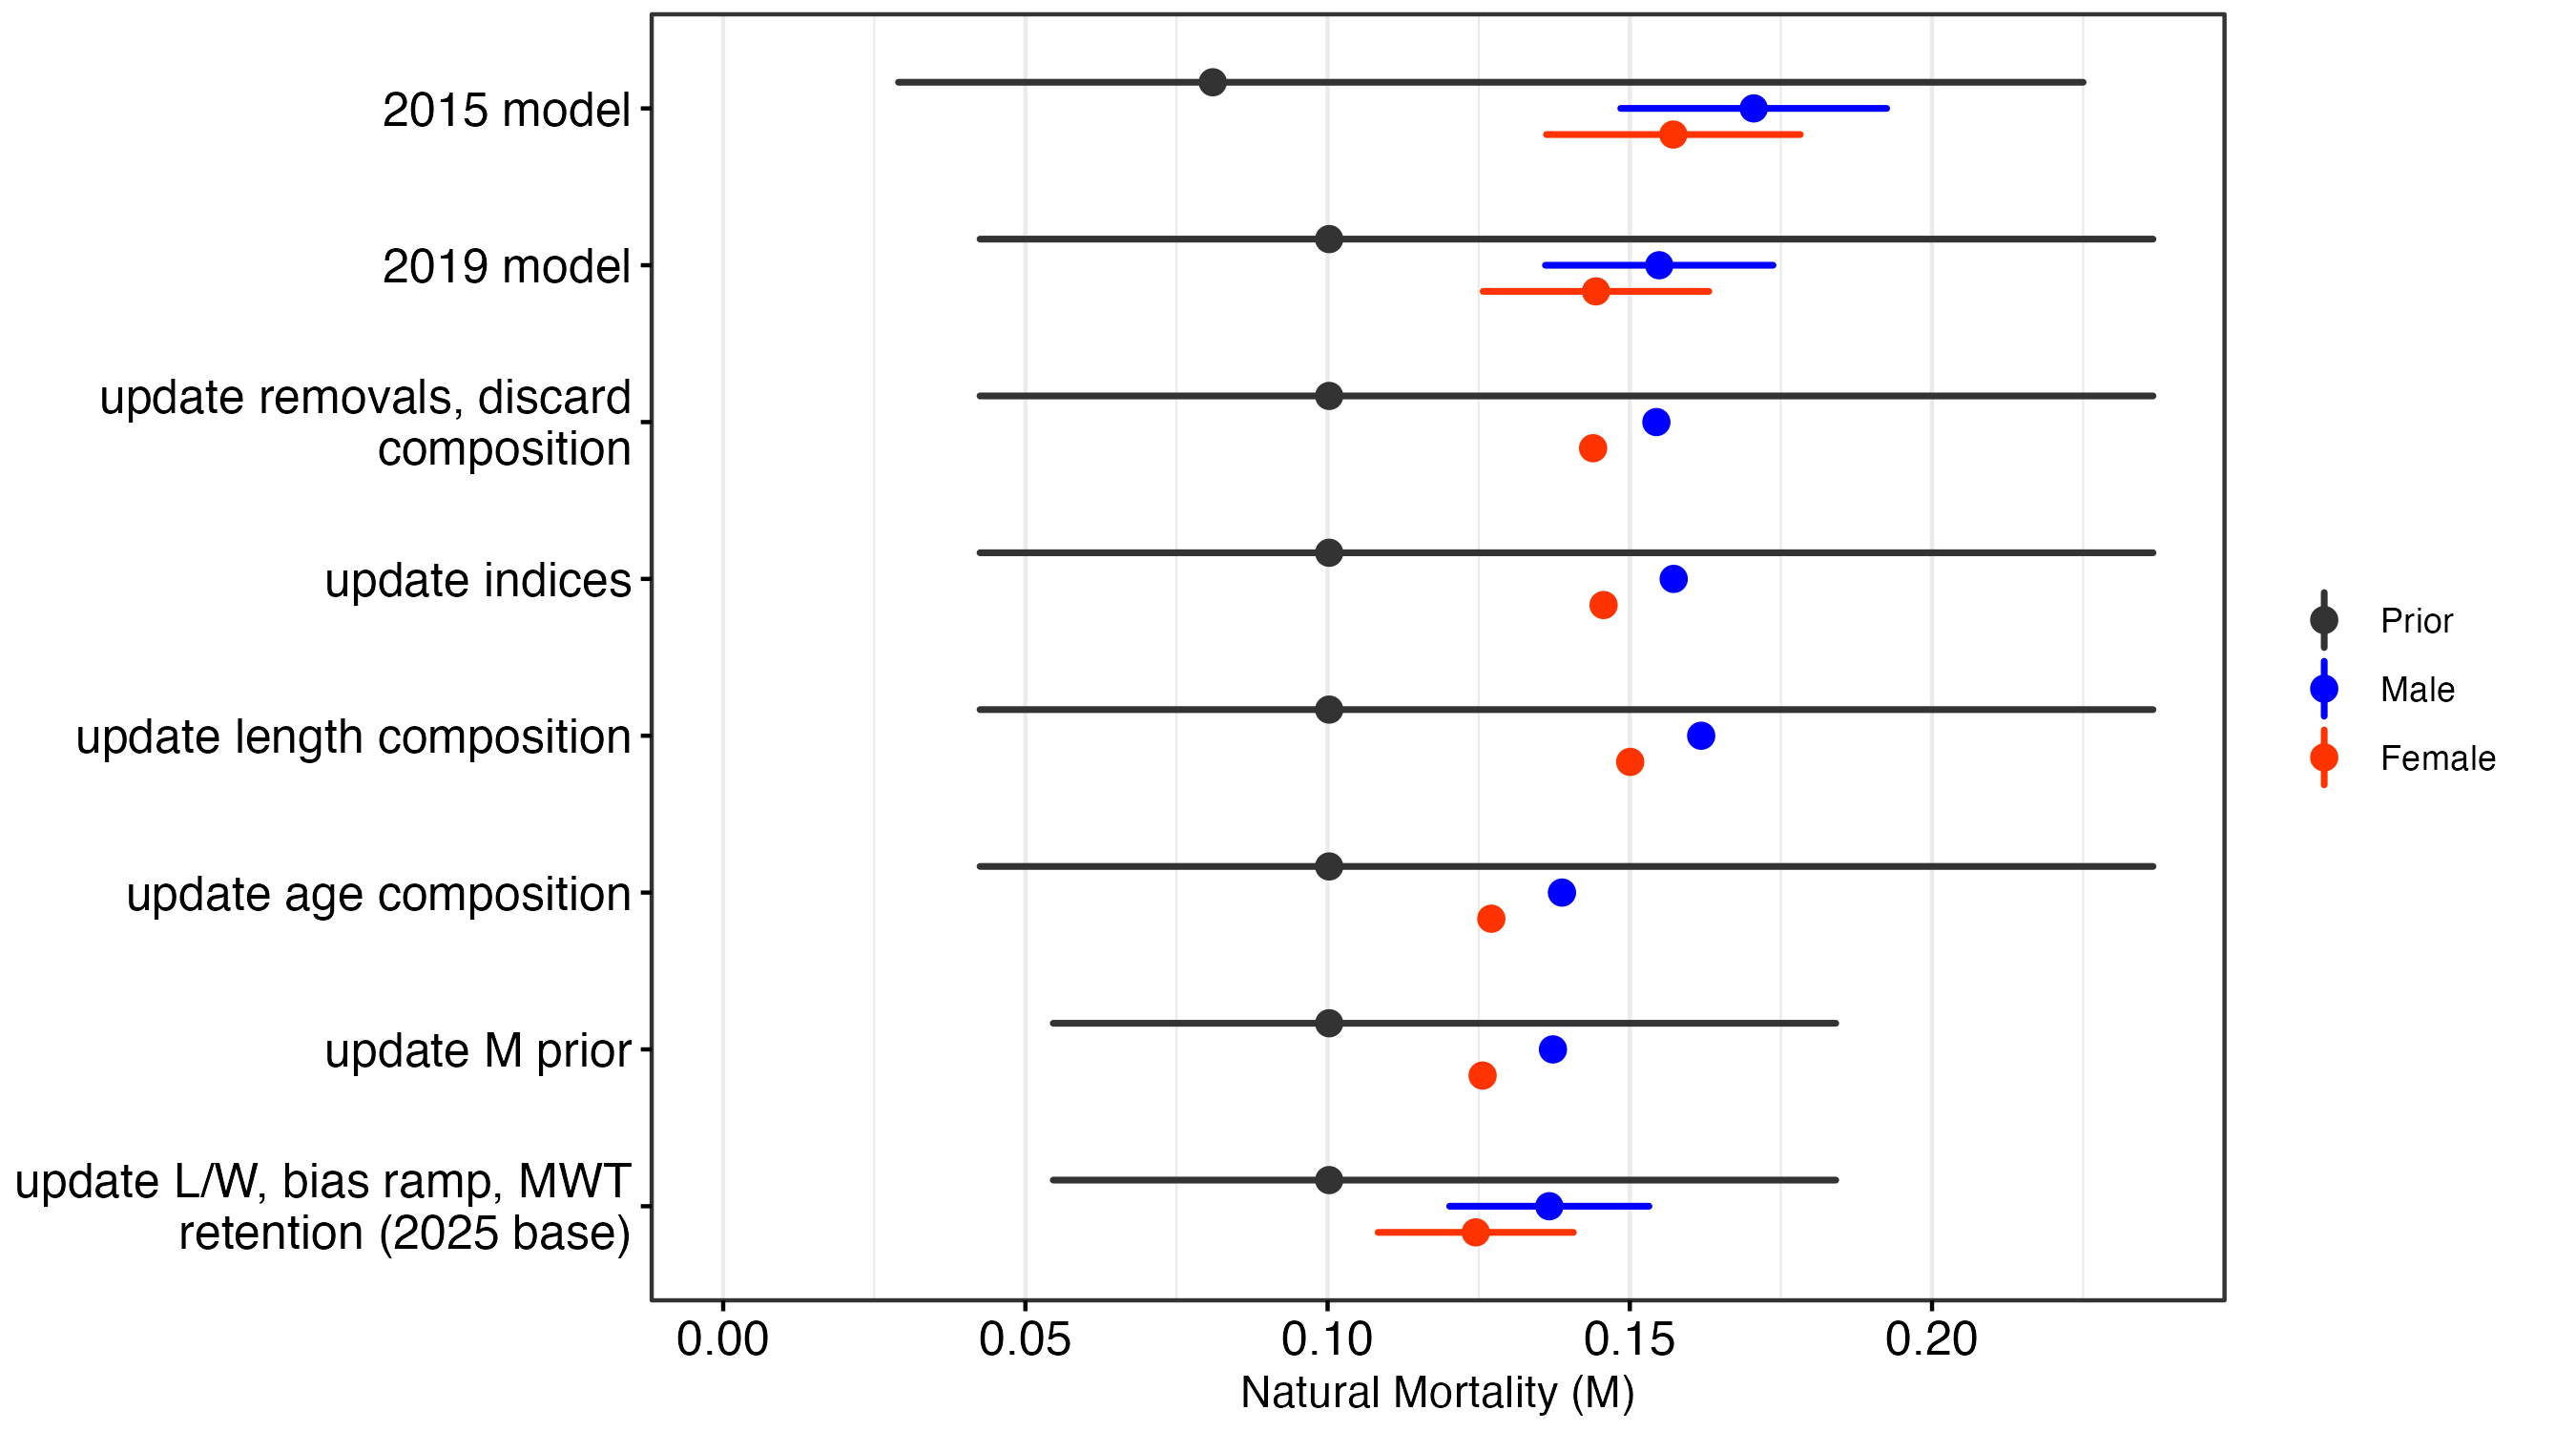

Values plotted in this chart, from the file beside it:
model, type, median, lower, upper
2019 model, Prior, 0.1003, 0.04249, 0.2366
2019 model, Female, 0.1444, 0.1257, 0.1631
2019 model, Male, 0.1549, 0.136, 0.1737
update removals, discard composition, Prior, 0.1003, 0.04249, 0.2366
update removals, discard composition, Female, 0.1439, 0.1439, 0.1439
update removals, discard composition, Male, 0.1544, 0.1544, 0.1544
update indices, Prior, 0.1003, 0.04249, 0.2366
update indices, Female, 0.1457, 0.1457, 0.1457
update indices, Male, 0.1573, 0.1573, 0.1573
update length composition, Prior, 0.1003, 0.04249, 0.2366
update length composition, Female, 0.1501, 0.1501, 0.1501
update length composition, Male, 0.1618, 0.1618, 0.1618
update age composition, Prior, 0.1003, 0.04249, 0.2366
update age composition, Female, 0.1271, 0.1271, 0.1271
update age composition, Male, 0.1388, 0.1388, 0.1388
update M prior, Prior, 0.1003, 0.05461, 0.1841
update M prior, Female, 0.1256, 0.1256, 0.1256
update M prior, Male, 0.1373, 0.1373, 0.1373
update L/W, bias ramp, MWT retention (20…, Prior, 0.1003, 0.05461, 0.1841
update L/W, bias ramp, MWT retention (20…, Female, 0.1245, 0.1084, 0.1407
update L/W, bias ramp, MWT retention (20…, Male, 0.1367, 0.1202, 0.1532
2015 model, Prior, 0.081, 0.029, 0.225
2015 model, Female, 0.1572, 0.1362, 0.1782
2015 model, Male, 0.1705, 0.1485, 0.1925
